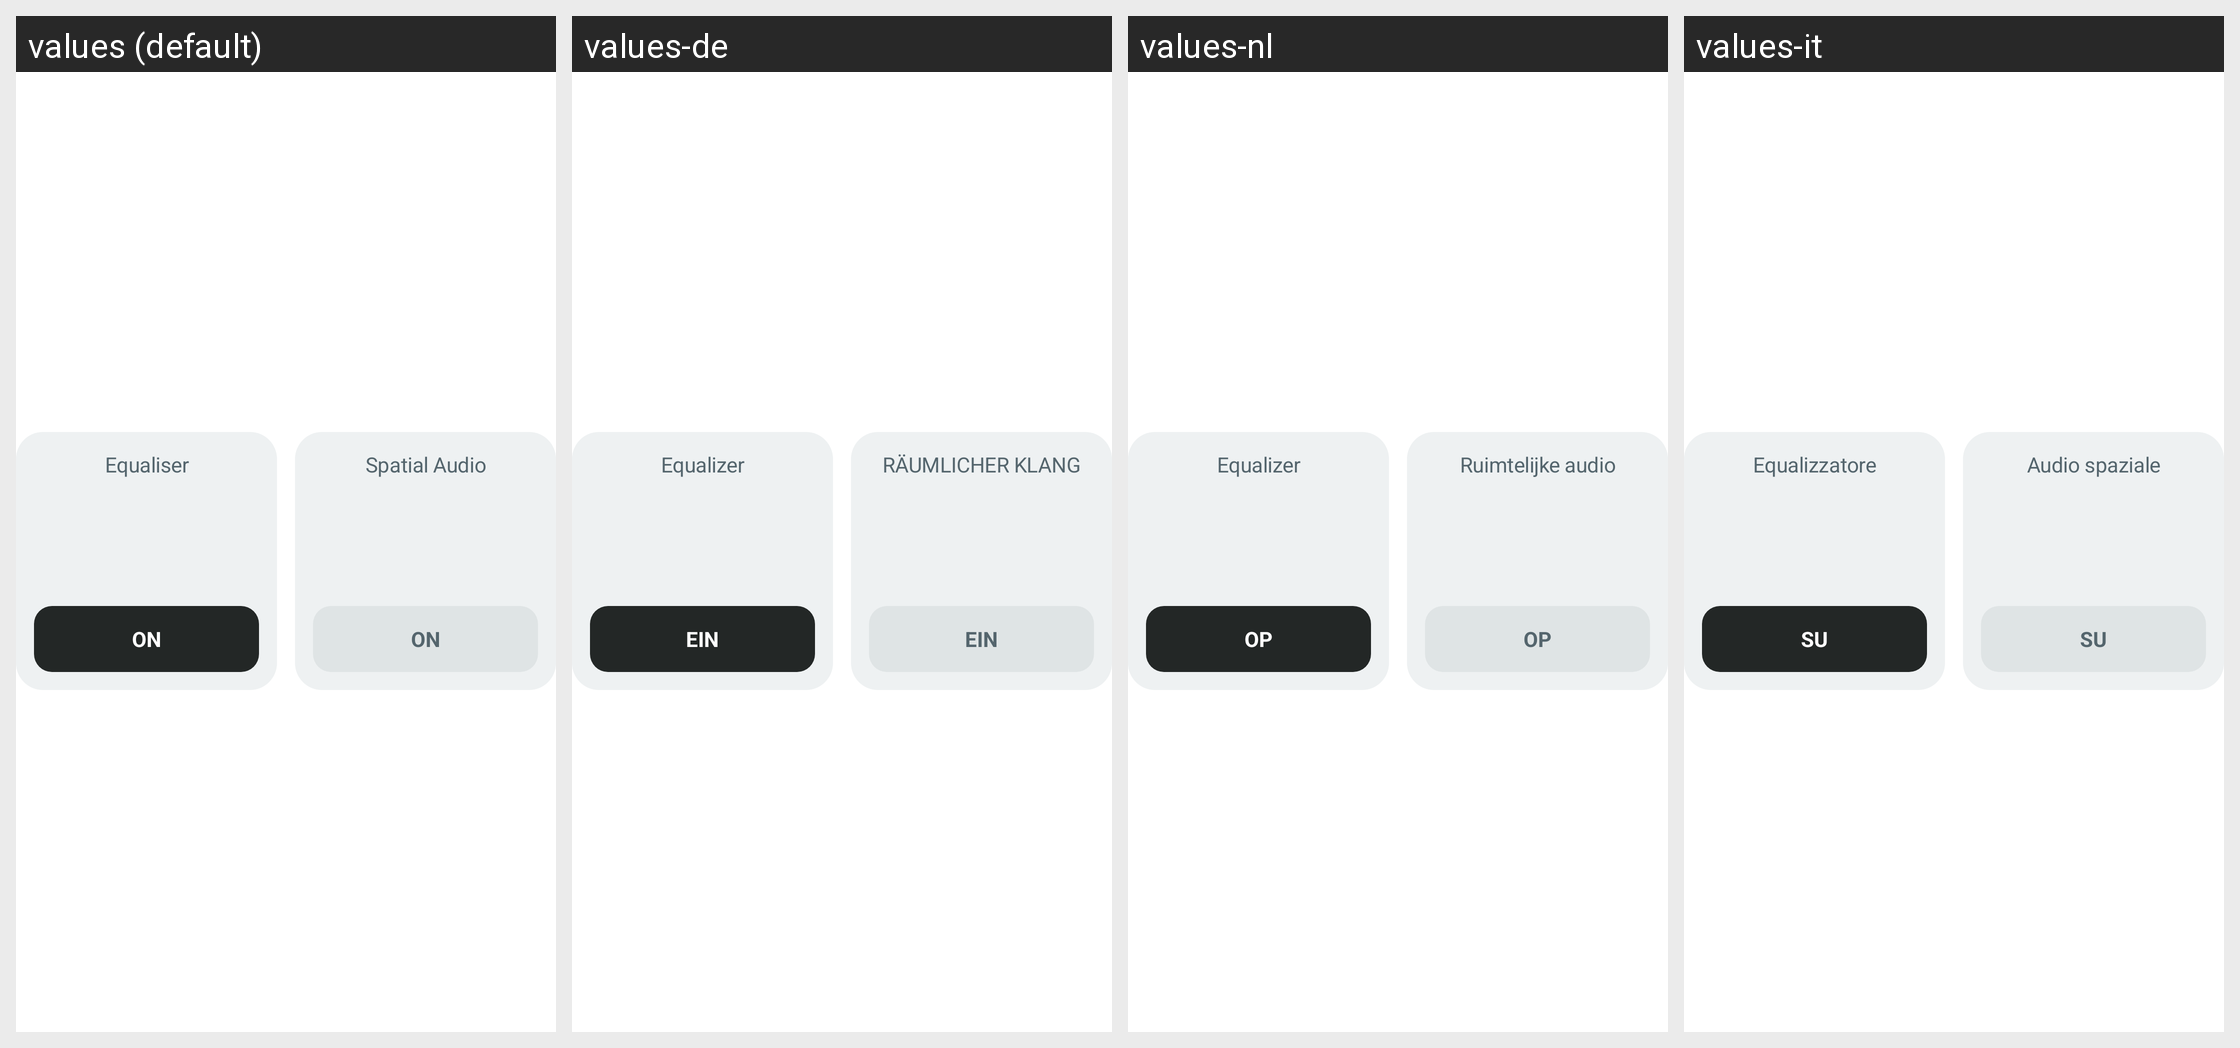

Translations of the strings shown on this Android screen, per locale in the grid:
Android screen res/layout/layout_spatial_with_eq_item.xml rendered under 4 locales, left to right: values (default), values-de, values-nl, values-it. Device: Nexus 5 (rendered at 1080×1920; each locale shown at half size, 540×960, under a caption strip naming it); theme Theme.NoiseAudio.
Other locales in the repository, not shown: values-af, values-am, values-ar, values-as, values-be, values-bn, values-bs, values-ca, values-da, values-el, values-en-rGB, values-en-rXC, values-es, values-et, values-fi, values-fr, values-fr-rCA, values-gl, values-he, values-hi, values-hr, values-hu, values-iw, values-ja, values-ka, values-kk, values-km, values-kn, values-ko, values-kr, values-ky, values-mk, values-nb, values-ne, values-or, values-pa, values-pt, values-pt-rBR, values-ro, values-ru, values-sq, values-sr, values-sv, values-ta, values-th, values-tl, values-tr, values-uk, values-vi, values-zh, values-zh-rCN, values-zh-rHK, values-zh-rTW.
Strings drawn on this screen, with the default value and each locale's value (text and hints the layout hard-codes, and strings that could not be matched under every locale, appear in the picture but are not listed):

text_spatial_audio
  values: Spatial Audio
  values-de: RÄUMLICHER KLANG
  values-nl: Ruimtelijke audio
  values-it: Audio spaziale

text_on
  values: On
  values-de: Ein
  values-nl: Op
  values-it: SU

text_equaliser
  values: Equaliser
  values-de: Equalizer
  values-nl: Equalizer
  values-it: Equalizzatore
